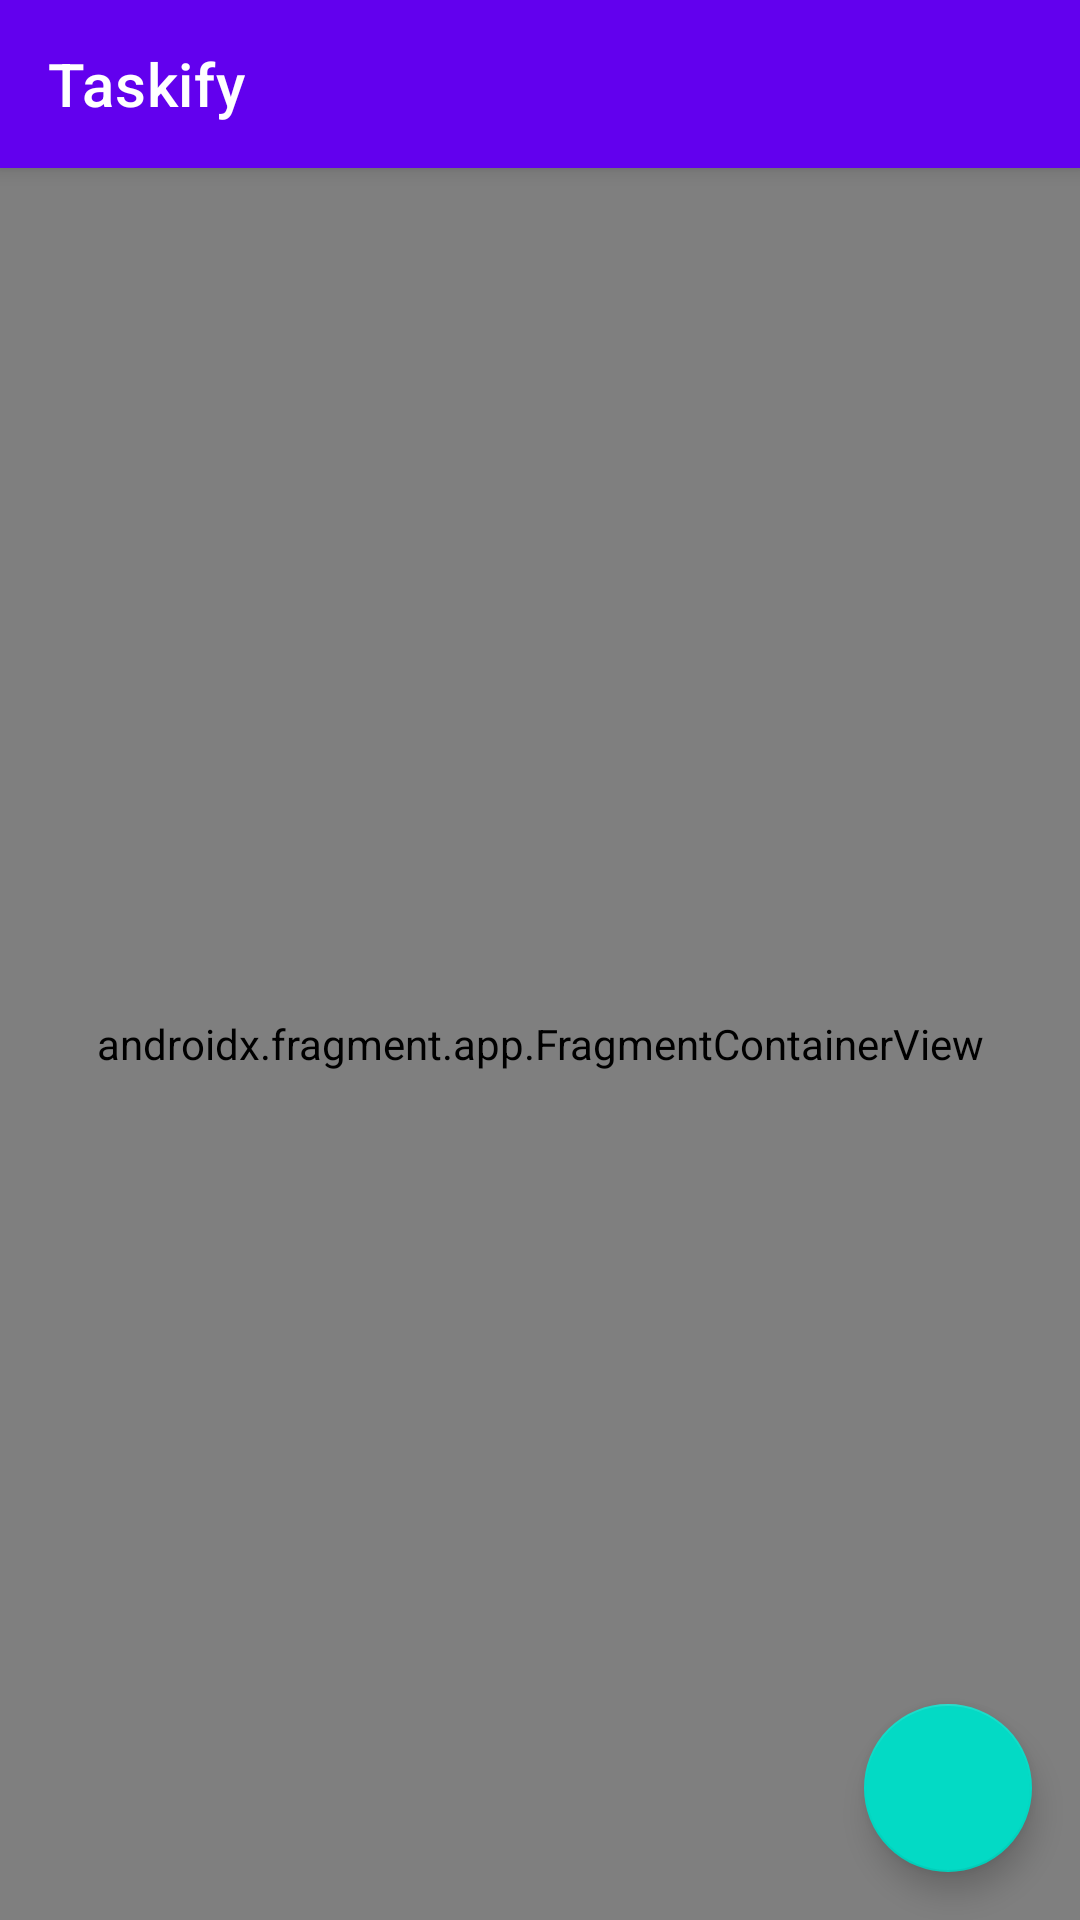

Write the Android layout XML for this screen, with the resource values it uses.
<!-- AndroidManifest.xml: application theme Theme.Taskify -->
<!-- res/layout/activity_main.xml -->
<?xml version="1.0" encoding="utf-8"?>
<androidx.coordinatorlayout.widget.CoordinatorLayout
    xmlns:android="http://schemas.android.com/apk/res/android"
    xmlns:app="http://schemas.android.com/apk/res-auto"
    android:layout_width="match_parent"
    android:layout_height="match_parent">

    <com.google.android.material.appbar.AppBarLayout
        android:layout_width="match_parent"
        android:layout_height="wrap_content">

        <androidx.appcompat.widget.Toolbar
            android:id="@+id/toolbar"
            android:layout_width="match_parent"
            android:layout_height="?attr/actionBarSize"
            android:background="?attr/colorPrimary"
            app:title="@string/app_name"
            app:titleTextColor="@color/white"/>

    </com.google.android.material.appbar.AppBarLayout>

    <androidx.fragment.app.FragmentContainerView
        android:id="@+id/nav_host_fragment"
        android:name="androidx.navigation.fragment.NavHostFragment"
        android:layout_width="match_parent"
        android:layout_height="match_parent"
        app:defaultNavHost="true"
        app:layout_behavior="@string/appbar_scrolling_view_behavior"
        app:navGraph="@navigation/nav_graph" />

    <com.google.android.material.floatingactionbutton.FloatingActionButton
        android:id="@+id/fab_add_task"
        android:layout_width="wrap_content"
        android:layout_height="wrap_content"
        android:layout_gravity="bottom|end"
        android:layout_margin="16dp"
        android:contentDescription="@string/add_task"
        app:srcCompat="@drawable/ic_add" />

</androidx.coordinatorlayout.widget.CoordinatorLayout>
<!-- resources referenced by this layout -->
<resources>
  <color name="white">#FFFFFF</color>
  <string name="add_task">Add Task</string>
  <string name="app_name">Taskify</string>
  <style name="Theme.Taskify" parent="Theme.MaterialComponents.DayNight.NoActionBar">
          
          <item name="colorPrimary">@color/primary</item>
          <item name="colorPrimaryVariant">@color/primaryVariant</item>
          <item name="colorOnPrimary">@color/white</item>
  
          
          <item name="colorSecondary">@color/secondary</item>
          <item name="colorSecondaryVariant">@color/secondaryVariant</item>
          <item name="colorOnSecondary">@color/black</item>
  
          
          <item name="colorError">@color/error</item>
          <item name="colorOnError">@color/white</item>
  
          
          <item name="android:statusBarColor">?attr/colorPrimaryVariant</item>
  
          
          <item name="textAppearanceHeadline6">@style/TextAppearance.MaterialComponents.Headline6</item>
          <item name="textAppearanceSubtitle1">@style/TextAppearance.MaterialComponents.Subtitle1</item>
          <item name="textAppearanceBody2">@style/TextAppearance.MaterialComponents.Body2</item>
          <item name="textAppearanceCaption">@style/TextAppearance.MaterialComponents.Caption</item>
      </style>
  <color name="primary">#FF6200EE</color>
  <color name="primaryVariant">#FF3700B3</color>
  <color name="secondary">#FF03DAC5</color>
  <color name="secondaryVariant">#FF018786</color>
  <color name="black">#FF000000</color>
  <color name="error">#FFB00020</color>
</resources>
